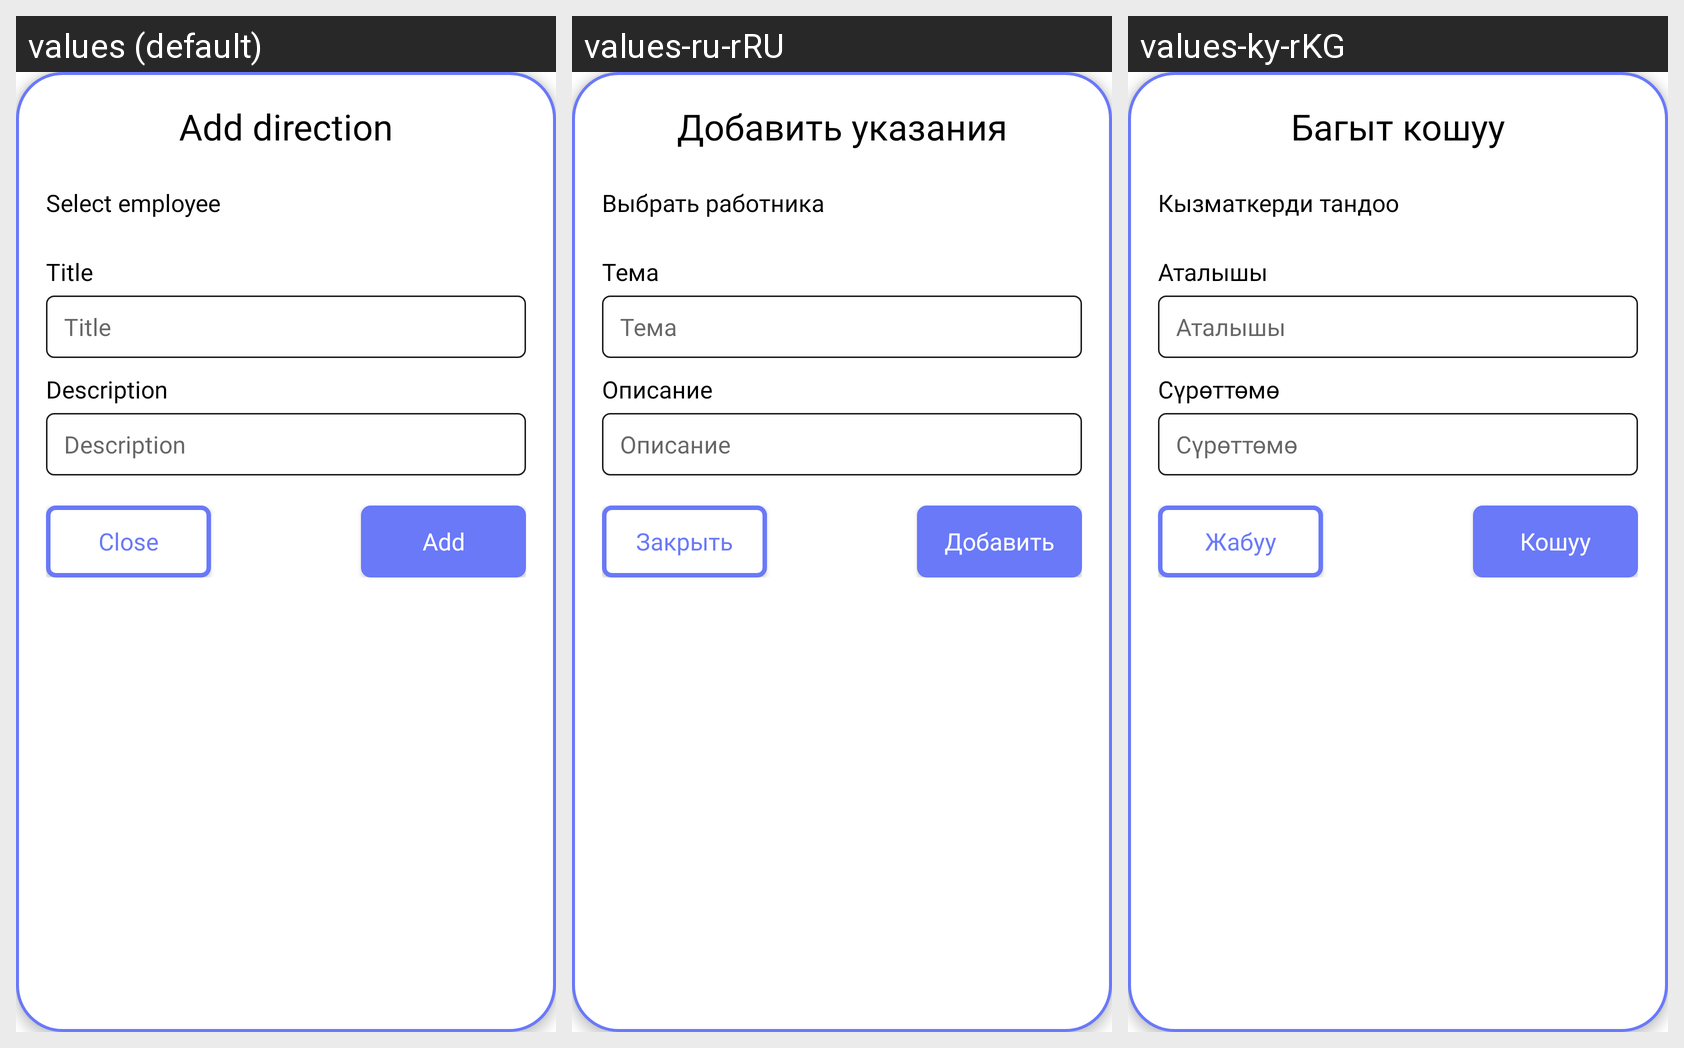

Strings drawn on this Android screen and how each of the app's shown locales translates them:
Android screen res/layout/fragment_add_to_do.xml rendered under 3 locales, left to right: values (default), values-ru-rRU, values-ky-rKG. Device: Nexus 5 (rendered at 1080×1920; each locale shown at half size, 540×960, under a caption strip naming it); theme Theme.Kursach_2_0.
Strings drawn on this screen, with the default value and each locale's value (text and hints the layout hard-codes, and strings that could not be matched under every locale, appear in the picture but are not listed):

add_direction
  values: Add direction
  values-ru-rRU: Добавить указания
  values-ky-rKG: Багыт кошуу

select_employee
  values: Select employee
  values-ru-rRU: Выбрать работника
  values-ky-rKG: Кызматкерди тандоо

title
  values: Title
  values-ru-rRU: Тема
  values-ky-rKG: Аталышы

description
  values: Description
  values-ru-rRU: Описание
  values-ky-rKG: Сүрөттөмө

close
  values: Close
  values-ru-rRU: Закрыть
  values-ky-rKG: Жабуу

add
  values: Add
  values-ru-rRU: Добавить
  values-ky-rKG: Кошуу
